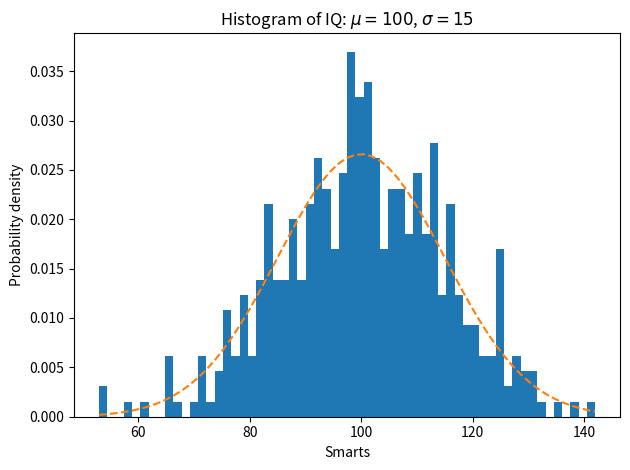

Recreate this plot in Python.
import matplotlib
import numpy as np
import matplotlib.pyplot as plt

np.random.seed(19680801)
# example data
mu = 100  # mean of distribution
sigma = 15  # standard deviation of distribution
x = mu + sigma * np.random.randn(437)

num_bins = 60

fig, ax = plt.subplots()

# the histogram of the data
n, bins, patches = ax.hist(x, num_bins, density=1)

# add a 'best fit' line
y = ((1 / (np.sqrt(2 * np.pi) * sigma)) *
     np.exp(-0.5 * (1 / sigma * (bins - mu))**2))
ax.plot(bins, y, '--')
ax.set_xlabel('Smarts')
ax.set_ylabel('Probability density')
ax.set_title(r'Histogram of IQ: $\mu=100$, $\sigma=15$')

# Tweak spacing to prevent clipping of ylabel
fig.tight_layout()
plt.show()